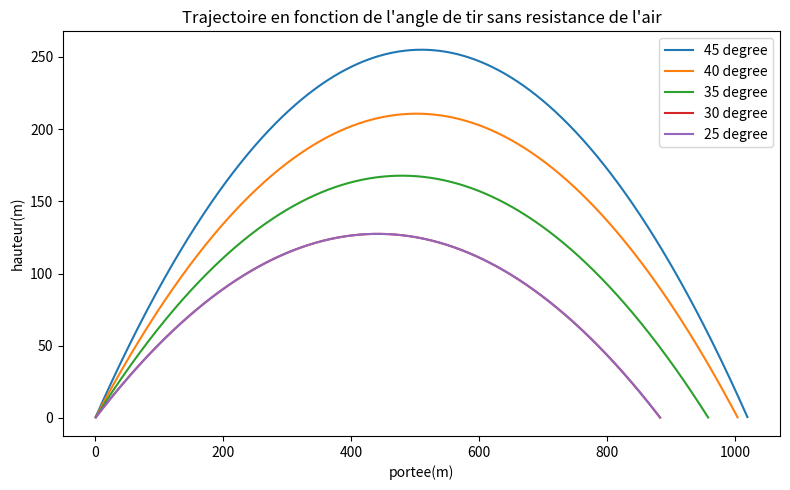

Reproduce this figure in Python.
import numpy as np
import matplotlib.pyplot as plt
from scipy.integrate import RK45

class ResAir():
    """
    Calcule la trajectoire d'un projectile soumis a la resistance de l'air
    """
    def __init__(self,R,C,p,m,vix,viy):
        
        self.R   = R
        self.C   = C
        self.p   = p
        self.m   = m
        self.vix = vix
        self.viy = viy
        
    
    
    def Range_Kutta(self,):
        def f(t,r,R = self.R,C = self.C,p = self.p, m = self.m):
            """ fonction a utiliser pour le calcule RK"""
            x, y, dx, dy = r
            dx2 = - ((np.pi*(R**2)*p*C)/(2*m))*dx*((dx**2+dy**2)**(1/2))
            dy2 = -9.807 - ((np.pi*(R**2)*p*C)/(2*m))*dy*((dx**2+dy**2)**(1/2))
        
            return np.array([dx,dy,dx2,dy2])
    
        RK = RK45( # Initialisation du calcul RK
        fun = f,
        t0=0, 
        y0=[0, 0,self.vix ,self.viy],
        t_bound=1000,
        rtol=1e-12,
        atol=1e-10,
        )
        """ Serviront a receuillir les donnes du calcul RK """
        t = []
        r = []
        
        while RK.status == "running":
            t.append(RK.t)
            r.append(RK.y)
            RK.step()
        
        t = np.array(t)
        r = np.array(r)
        X = r[:,0]
        Y = r[:,1]
        
        """ Enleve la portion y negative """
        index = []
        for i in range(len(Y)):
            if Y[i]<0:
                index.append(i)
        Y = np.delete(Y,index)
        X = np.delete(X,index) 
        
        return X,Y
class sans_air():
    
    """ 
    Classe qui sert a calculer la trajectoire d'un projectile quand la resistance
    de l'air est negliger   
    """
    
    def __init__(self,xi,yi,vix,viy):
        self.xi  = xi
        self.yi  = yi
        self.vix = vix
        self.viy = viy
        
    def portee(self,t = 100, g = -9.807 ):
        """ calcule de la trajectoire """
        T = np.linspace(0,t,100*t)
        X = self.xi + self.vix*T
        Y = 0.5*g*(T**2) + self.viy*T + self.yi
        
        """ Enleve la portion y negative """
        index = []
        for i in range(len(Y)):
            if Y[i]<=0:
                index.append(i) 
    
        Y = np.delete(Y,index)
        X = np.delete(X,index)
        
        return X,Y



def main():
    
    v =100
    theta = 30*(np.pi/180)
    vix = v*np.cos(theta)
    viy = v*np.sin(theta)
    
    
    A = ResAir(0.08, 0.47, 1.22, 1, vix, viy)
    Xa,Ya = A.Range_Kutta()
    
    
    
    """ controle du graphique de la trajectoire """
    
    plt.figure(figsize=(8,5))
    
    plt.title("Trajectoire d'un boulet de canon avec la resistance de l'air")
    
    plt.xlabel("portee(m)")
    plt.ylabel("hauteur(m)")
    
    plt.plot(Xa,Ya)
    plt.tight_layout()
    
    plt.savefig("trajectoire.png",dpi=600)
    plt.clf()
    
    
    
    """ controle du graphique de comparaison sans resistance de l'air """
    
    B = sans_air(0,0,vix,viy)
    Xb,Yb = B.portee()
    
    plt.figure(figsize=(8,5))
    
    plt.title("Difference de la trajectoire quand la resistance de l'air est negliger")
    
    plt.xlabel("portee(m)")
    plt.ylabel("hauteur(m)")
    
    plt.plot(Xb,Yb,label="Sans resistance de l'air")
    plt.plot(Xa,Ya,label="Avec resistance de l'air" )
    plt.legend(loc="upper right")
    plt.tight_layout()
    
    plt.savefig("NoAirvsAir.png",dpi=600)
    plt.clf()

    
    
    
    """ controle du graphique de l'influence de la masse """
    
    B = ResAir(0.08, 0.47, 1.22, 2, vix, viy)
    Xb,Yb = B.Range_Kutta()
    
    C = ResAir(0.08, 0.47, 1.22, 0.5, vix, viy)
    Xc,Yc = C.Range_Kutta()
    
    
    plt.figure(figsize=(8,5))
    
    plt.title("Influence de la masse sur la portee")
    
    plt.xlabel("portee(m)")
    plt.ylabel("hauteur(m)")
    
    plt.plot(Xb,Yb,label="m = 2")
    plt.plot(Xa,Ya,label="m = 1")
    plt.plot(Xc,Yc,label="m = 1/2")
    plt.legend(loc="upper right")
    plt.tight_layout()
    
    plt.savefig("masse.png",dpi=600)
    plt.clf()
    
    
    
    
    
    """ controle du graphique de l'influence de l'angle de tir avec resistance de l'air """
    
    theta = 45
    C = ResAir(0.08, 0.47, 1.22, 1, v*np.cos(theta*(np.pi/180)), v*np.sin(theta*(np.pi/180)))
    Xc,Yc = C.Range_Kutta()
    
    theta = 40
    B = ResAir(0.08, 0.47, 1.22, 1, v*np.cos(theta*(np.pi/180)), v*np.sin(theta*(np.pi/180)))
    Xb,Yb = B.Range_Kutta()
    
    theta = 35
    D = ResAir(0.08, 0.47, 1.22, 1, v*np.cos(theta*(np.pi/180)), v*np.sin(theta*(np.pi/180)))
    Xd,Yd = D.Range_Kutta()
    
    theta = 25
    E = ResAir(0.08, 0.47, 1.22, 1, v*np.cos(theta*(np.pi/180)), v*np.sin(theta*(np.pi/180)))
    Xe,Ye = E.Range_Kutta()
    
    plt.figure(figsize=(8,5))
    
    plt.title("Trajectoire en fonction de l'angle de tir avec resistance de l'air")
    
    plt.xlabel("portee(m)")     
    plt.ylabel("hauteur(m)")
    
    plt.plot(Xc,Yc,label="45 degree")
    plt.plot(Xb,Yb,label="40 degree")
    plt.plot(Xd,Yd,label="35 degree")
    plt.plot(Xa,Ya,label="30 degree")
    plt.plot(Xe,Ye,label="25 degree")
    
    plt.legend(loc="upper right")
    plt.tight_layout()
    
    plt.savefig("Angle_parfait.png",dpi=600)
    plt.clf()
    
    theta = 45
    A = sans_air(0,0,v*np.cos(theta*(np.pi/180)), v*np.sin(theta*(np.pi/180)))
    Xa,Ya = A.portee()
    
    theta = 40
    B = sans_air(0,0,v*np.cos(theta*(np.pi/180)), v*np.sin(theta*(np.pi/180)))
    Xb,Yb = B.portee()
    
    theta = 35
    C = sans_air(0,0,v*np.cos(theta*(np.pi/180)), v*np.sin(theta*(np.pi/180)))
    Xc,Yc = C.portee()
    
    theta = 30
    D = sans_air(0,0,v*np.cos(theta*(np.pi/180)), v*np.sin(theta*(np.pi/180)))
    Xd,Yd = D.portee()
    
    theta = 25
    E = sans_air(0,0,v*np.cos(theta*(np.pi/180)), v*np.sin(theta*(np.pi/180)))
    Xe,Ye = D.portee()
    
    plt.figure(figsize=(8,5))
    
    plt.title("Trajectoire en fonction de l'angle de tir sans resistance de l'air")
    
    plt.xlabel("portee(m)")     
    plt.ylabel("hauteur(m)")
    
    plt.plot(Xa,Ya,label="45 degree")
    plt.plot(Xb,Yb,label="40 degree")
    plt.plot(Xc,Yc,label="35 degree")
    plt.plot(Xd,Yd,label="30 degree")
    plt.plot(Xe,Ye,label="25 degree")
    
    plt.legend(loc="upper right")
    plt.tight_layout()
    
    plt.savefig("Angle_parfaitsansres.png",dpi=600)
main()